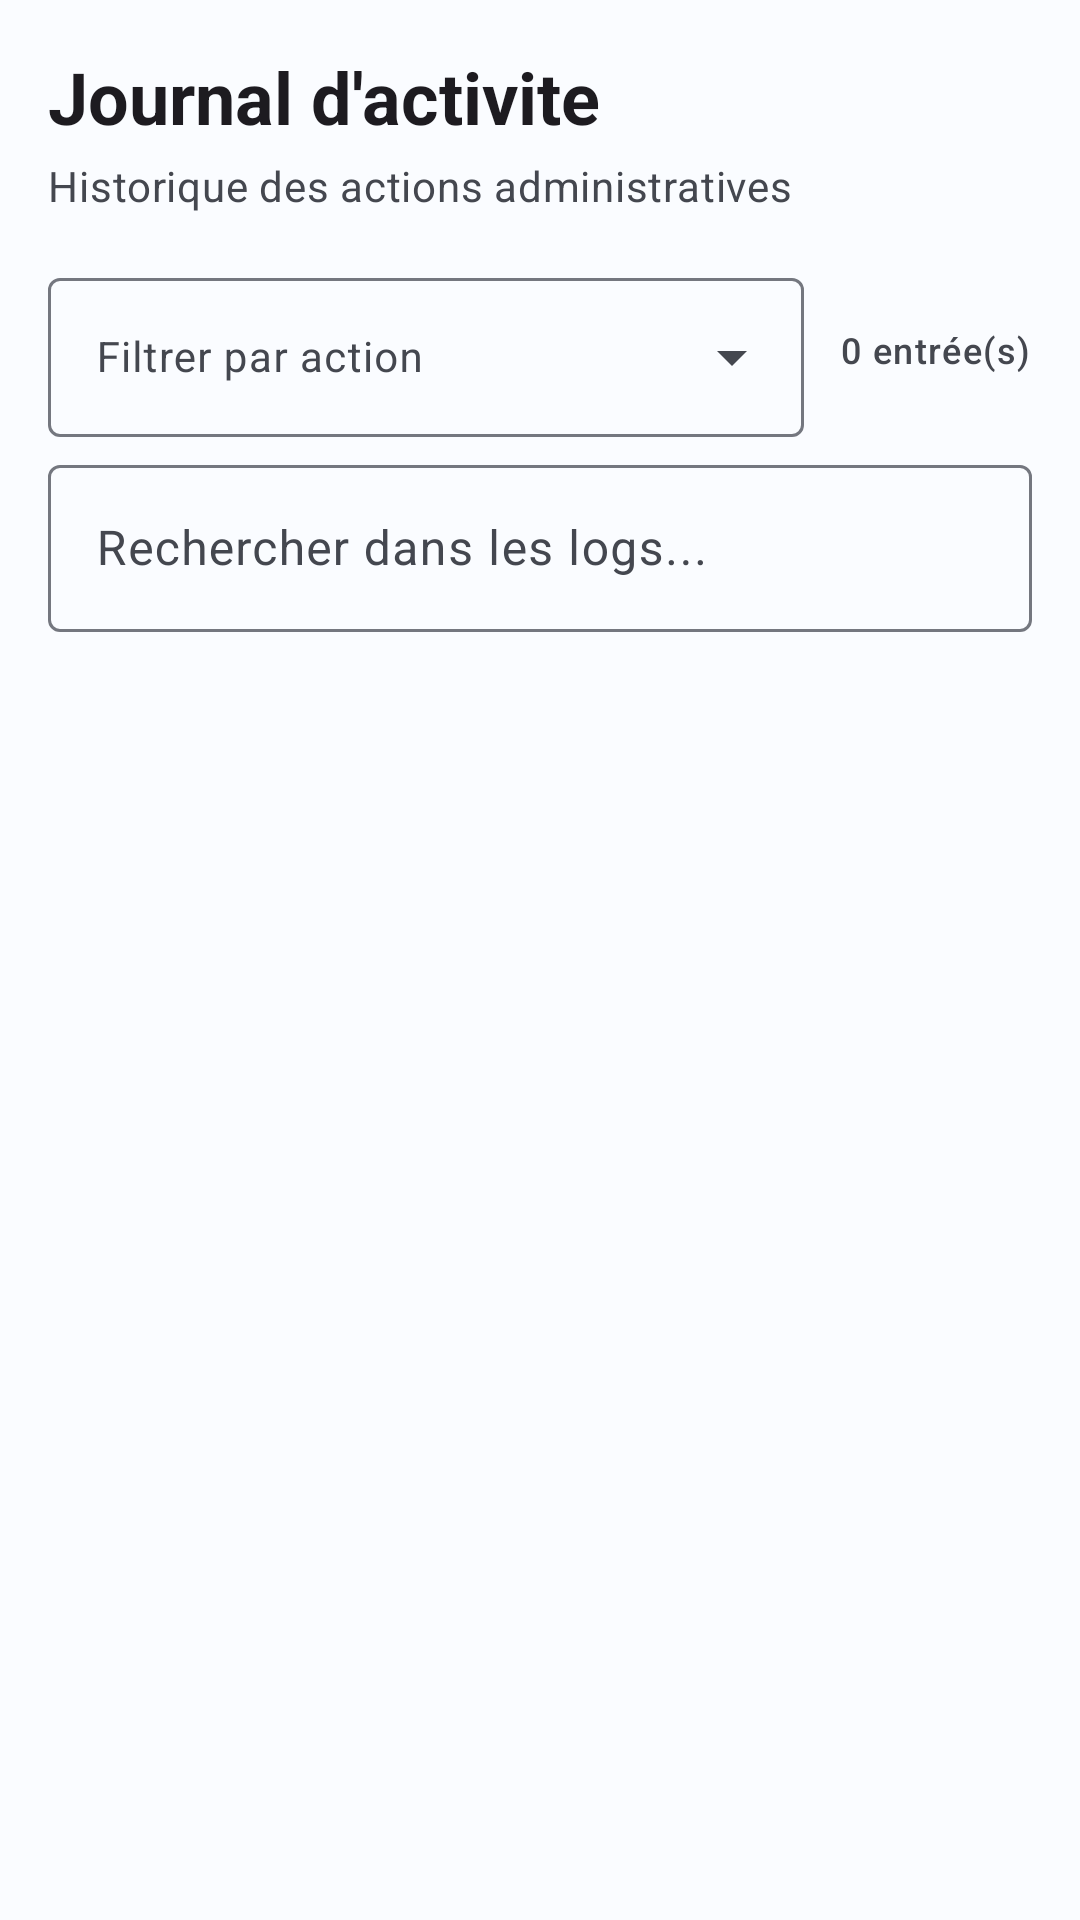

Reconstruct the res/layout file that produces this screen, plus the resources it refers to.
<!-- AndroidManifest.xml: application theme Theme.ApuniliApp -->
<!-- res/layout/fragment_admin_audit_logs.xml -->
<?xml version="1.0" encoding="utf-8"?>
<LinearLayout xmlns:android="http://schemas.android.com/apk/res/android"
    xmlns:app="http://schemas.android.com/apk/res-auto"
    xmlns:tools="http://schemas.android.com/tools"
    android:layout_width="match_parent"
    android:layout_height="match_parent"
    android:orientation="vertical"
    android:padding="16dp"
    tools:context=".ui.admin.AdminAuditLogsFragment">

    <TextView
        android:layout_width="match_parent"
        android:layout_height="wrap_content"
        android:text="@string/admin_logs_title"
        android:textAppearance="?attr/textAppearanceHeadlineSmall"
        android:textStyle="bold" />

    <TextView
        android:layout_width="match_parent"
        android:layout_height="wrap_content"
        android:layout_marginTop="4dp"
        android:text="Historique des actions administratives"
        android:textAppearance="?attr/textAppearanceBodyMedium"
        android:textColor="?attr/colorOnSurfaceVariant" />

    <LinearLayout
        android:layout_width="match_parent"
        android:layout_height="wrap_content"
        android:layout_marginTop="16dp"
        android:layout_marginBottom="4dp"
        android:gravity="center_vertical"
        android:orientation="horizontal">

        <com.google.android.material.textfield.TextInputLayout
            style="@style/Widget.Material3.TextInputLayout.OutlinedBox.ExposedDropdownMenu"
            android:layout_width="0dp"
            android:layout_height="wrap_content"
            android:layout_weight="1"
            android:hint="Filtrer par action">

            <AutoCompleteTextView
                android:id="@+id/dropdown_filter"
                android:layout_width="match_parent"
                android:layout_height="wrap_content"
                android:inputType="none"
                android:textSize="14sp" />
        </com.google.android.material.textfield.TextInputLayout>

        <TextView
            android:id="@+id/tv_log_count"
            android:layout_width="wrap_content"
            android:layout_height="wrap_content"
            android:layout_marginStart="12dp"
            android:text="0 entrée(s)"
            android:textAppearance="?attr/textAppearanceLabelMedium"
            android:textColor="?attr/colorOnSurfaceVariant" />
    </LinearLayout>

    <com.google.android.material.textfield.TextInputLayout
        style="@style/Widget.Material3.TextInputLayout.OutlinedBox"
        android:layout_width="match_parent"
        android:layout_height="wrap_content"
        android:layout_marginBottom="8dp"
        android:hint="Rechercher dans les logs..."
        app:startIconDrawable="@drawable/ic_search">

        <com.google.android.material.textfield.TextInputEditText
            android:id="@+id/et_search_logs"
            android:layout_width="match_parent"
            android:layout_height="wrap_content"
            android:inputType="text"
            android:maxLines="1" />
    </com.google.android.material.textfield.TextInputLayout>

    <androidx.recyclerview.widget.RecyclerView
        android:id="@+id/rv_audit_logs"
        android:layout_width="match_parent"
        android:layout_height="0dp"
        android:layout_weight="1"
        android:clipToPadding="false"
        android:paddingTop="4dp"
        android:paddingBottom="16dp"
        app:layoutManager="androidx.recyclerview.widget.LinearLayoutManager"
        tools:listitem="@layout/item_audit_log" />

    <TextView
        android:id="@+id/tv_empty_logs"
        android:layout_width="match_parent"
        android:layout_height="wrap_content"
        android:layout_marginTop="48dp"
        android:gravity="center"
        android:text="@string/admin_logs_empty"
        android:textAppearance="?attr/textAppearanceBodyLarge"
        android:textColor="?attr/colorOnSurfaceVariant"
        android:visibility="gone" />

</LinearLayout>
<!-- res/layout/item_audit_log.xml (included above) -->
<?xml version="1.0" encoding="utf-8"?>
<com.google.android.material.card.MaterialCardView xmlns:android="http://schemas.android.com/apk/res/android"
    xmlns:app="http://schemas.android.com/apk/res-auto"
    android:layout_width="match_parent"
    android:layout_height="wrap_content"
    android:layout_marginHorizontal="4dp"
    android:layout_marginVertical="4dp"
    app:cardCornerRadius="8dp"
    app:cardElevation="1dp">

    <LinearLayout
        android:layout_width="match_parent"
        android:layout_height="wrap_content"
        android:gravity="center_vertical"
        android:orientation="horizontal"
        android:padding="12dp">

        <TextView
            android:id="@+id/tv_log_icon"
            android:layout_width="36dp"
            android:layout_height="36dp"
            android:gravity="center"
            android:text="🔑"
            android:textSize="20sp"
            android:background="@drawable/bg_icon_container" />

        <LinearLayout
            android:layout_width="0dp"
            android:layout_height="wrap_content"
            android:layout_marginStart="12dp"
            android:layout_weight="1"
            android:orientation="vertical">

            <TextView
                android:id="@+id/tv_log_action"
                android:layout_width="match_parent"
                android:layout_height="wrap_content"
                android:text="Action"
                android:textAppearance="?attr/textAppearanceTitleSmall"
                android:textStyle="bold" />

            <TextView
                android:id="@+id/tv_log_details"
                android:layout_width="match_parent"
                android:layout_height="wrap_content"
                android:text="Détails"
                android:textAppearance="?attr/textAppearanceBodySmall"
                android:textColor="?attr/colorOnSurfaceVariant"
                android:maxLines="2"
                android:ellipsize="end" />

            <LinearLayout
                android:layout_width="match_parent"
                android:layout_height="wrap_content"
                android:layout_marginTop="4dp"
                android:orientation="horizontal">

                <TextView
                    android:id="@+id/tv_log_user"
                    android:layout_width="0dp"
                    android:layout_height="wrap_content"
                    android:layout_weight="1"
                    android:text="Utilisateur"
                    android:textAppearance="?attr/textAppearanceLabelSmall"
                    android:textColor="?attr/colorPrimary" />

                <TextView
                    android:id="@+id/tv_log_date"
                    android:layout_width="wrap_content"
                    android:layout_height="wrap_content"
                    android:text="01/01/2026 12:00"
                    android:textAppearance="?attr/textAppearanceLabelSmall"
                    android:textColor="?attr/colorOnSurfaceVariant" />
            </LinearLayout>
        </LinearLayout>
    </LinearLayout>
</com.google.android.material.card.MaterialCardView>
<!-- resources referenced by this layout -->
<resources>
  <!-- drawable bg_icon_container (drawable) -->
  <?xml version="1.0" encoding="utf-8"?>
  <shape xmlns:android="http://schemas.android.com/apk/res/android"
      android:shape="rectangle">
      <solid android:color="@color/md_theme_light_primaryContainer" />
      <corners android:radius="12dp" />
  </shape>
  <string name="admin_logs_empty">Aucune activite enregistree</string>
  <string name="admin_logs_title">Journal d\'activite</string>
  <style name="Theme.ApuniliApp" parent="Theme.Material3.DayNight.NoActionBar">
          
          <item name="colorPrimary">@color/md_theme_light_primary</item>
          <item name="colorOnPrimary">@color/md_theme_light_onPrimary</item>
          <item name="colorPrimaryContainer">@color/md_theme_light_primaryContainer</item>
          <item name="colorOnPrimaryContainer">@color/md_theme_light_onPrimaryContainer</item>
          
          <item name="colorSecondary">@color/md_theme_light_secondary</item>
          <item name="colorOnSecondary">@color/md_theme_light_onSecondary</item>
          <item name="colorSecondaryContainer">@color/md_theme_light_secondaryContainer</item>
          <item name="colorOnSecondaryContainer">@color/md_theme_light_onSecondaryContainer</item>
          
          <item name="colorTertiary">@color/md_theme_light_tertiary</item>
          <item name="colorOnTertiary">@color/md_theme_light_onTertiary</item>
          <item name="colorTertiaryContainer">@color/md_theme_light_tertiaryContainer</item>
          <item name="colorOnTertiaryContainer">@color/md_theme_light_onTertiaryContainer</item>
          
          <item name="colorError">@color/md_theme_light_error</item>
          <item name="colorOnError">@color/md_theme_light_onError</item>
          
          <item name="android:colorBackground">@color/md_theme_light_background</item>
          <item name="colorOnBackground">@color/md_theme_light_onBackground</item>
          <item name="colorSurface">@color/md_theme_light_surface</item>
          <item name="colorOnSurface">@color/md_theme_light_onSurface</item>
          <item name="colorSurfaceVariant">@color/md_theme_light_surfaceVariant</item>
          <item name="colorOnSurfaceVariant">@color/md_theme_light_onSurfaceVariant</item>
          <item name="colorOutline">@color/md_theme_light_outline</item>
          
          <item name="android:statusBarColor">@color/md_theme_light_primary</item>
          <item name="android:navigationBarColor">@color/md_theme_light_surface</item>
      </style>
  <color name="md_theme_light_primaryContainer">#D1E4FF</color>
  <color name="md_theme_light_primary">#1565C0</color>
  <color name="md_theme_light_onPrimary">#FFFFFF</color>
  <color name="md_theme_light_onPrimaryContainer">#001D36</color>
  <color name="md_theme_light_secondary">#2E7D32</color>
  <color name="md_theme_light_onSecondary">#FFFFFF</color>
  <color name="md_theme_light_secondaryContainer">#C8E6C9</color>
  <color name="md_theme_light_onSecondaryContainer">#002106</color>
  <color name="md_theme_light_tertiary">#FF8F00</color>
  <color name="md_theme_light_onTertiary">#FFFFFF</color>
  <color name="md_theme_light_tertiaryContainer">#FFECB3</color>
  <color name="md_theme_light_onTertiaryContainer">#2E1500</color>
  <color name="md_theme_light_error">#BA1A1A</color>
  <color name="md_theme_light_onError">#FFFFFF</color>
  <color name="md_theme_light_background">#FAFCFF</color>
  <color name="md_theme_light_onBackground">#1A1C1E</color>
  <color name="md_theme_light_surface">#FAFCFF</color>
  <color name="md_theme_light_onSurface">#1A1C1E</color>
  <color name="md_theme_light_surfaceVariant">#E0E2EC</color>
  <color name="md_theme_light_onSurfaceVariant">#44474F</color>
  <color name="md_theme_light_outline">#74777F</color>
</resources>
